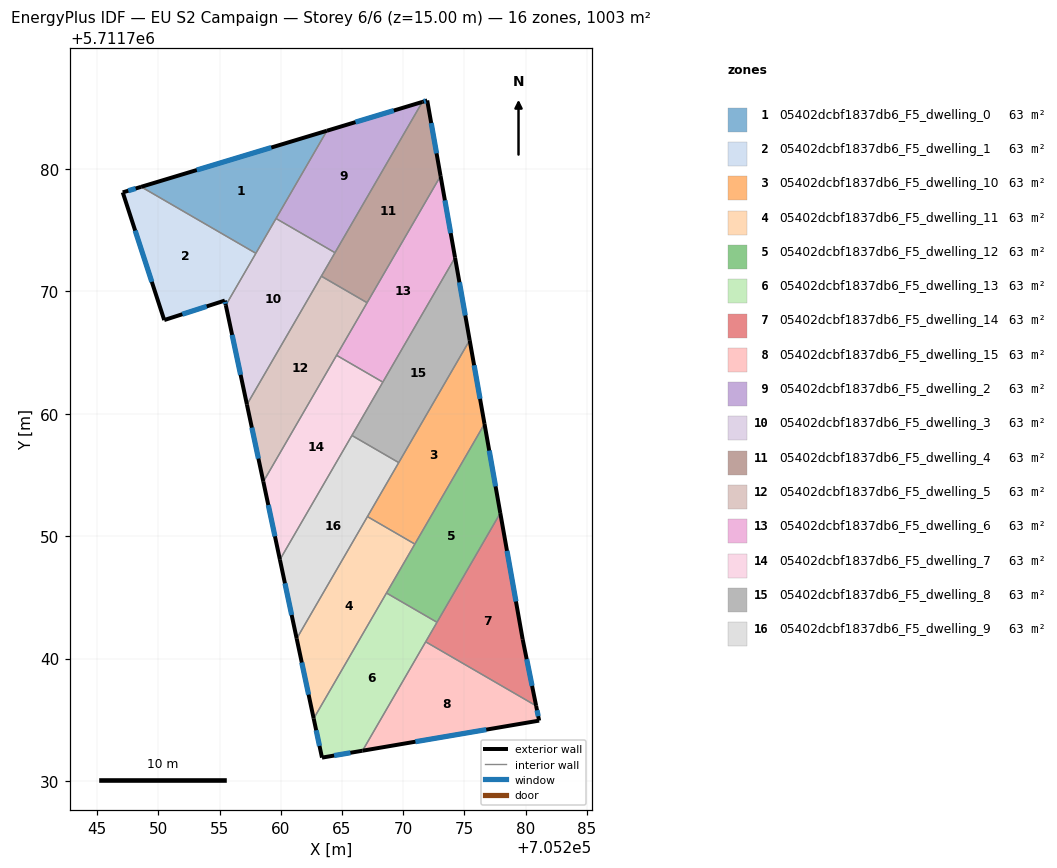
=== STOREY PLAN SPEC (per zone: floor XY polygon, exterior-wall plan segments, windows/doors) ===
zone 1: 05402dcbf1837db6_F5_dwelling_0  (62.7 m²)
  floor: (705263.76, 5711783.12) (705257.96, 5711773.11) (705248.59, 5711778.54)
  exterior wall: (705263.76, 5711783.12) – (705248.59, 5711778.54)  [15.9 m]
    window: (705259.22, 5711781.75) – (705253.13, 5711779.91)  [7.7 m²]
  interior walls: 3
zone 2: 05402dcbf1837db6_F5_dwelling_1  (62.7 m²)
  floor: (705257.96, 5711773.11) (705255.50, 5711768.87) (705255.42, 5711769.25) (705250.47, 5711767.66) (705247.08, 5711778.09) (705248.59, 5711778.54)
  exterior wall: (705250.47, 5711767.66) – (705255.42, 5711769.25)  [5.2 m]
    window: (705251.96, 5711768.13) – (705253.94, 5711768.77)  [2.5 m²]
  exterior wall: (705247.08, 5711778.09) – (705250.47, 5711767.66)  [11.0 m]
    window: (705248.10, 5711774.96) – (705249.46, 5711770.78)  [5.3 m²]
  exterior wall: (705248.59, 5711778.54) – (705247.08, 5711778.09)  [1.6 m]
    window: (705248.14, 5711778.41) – (705247.53, 5711778.22)  [0.8 m²]
  exterior wall: (705255.42, 5711769.25) – (705255.50, 5711768.87)  [0.4 m]
    window: (705255.45, 5711769.14) – (705255.48, 5711768.99)  [0.2 m²]
  interior walls: 2
zone 3: 05402dcbf1837db6_F5_dwelling_10  (62.7 m²)
  floor: (705275.43, 5711766.01) (705276.64, 5711759.17) (705270.95, 5711749.36) (705267.07, 5711751.60)
  exterior wall: (705276.64, 5711759.17) – (705275.43, 5711766.01)  [6.9 m]
    window: (705276.28, 5711761.22) – (705275.79, 5711763.96)  [3.4 m²]
  interior walls: 4
zone 4: 05402dcbf1837db6_F5_dwelling_11  (62.7 m²)
  floor: (705270.95, 5711749.36) (705262.68, 5711735.10) (705261.30, 5711741.63) (705267.07, 5711751.60)
  exterior wall: (705261.30, 5711741.63) – (705262.68, 5711735.10)  [6.7 m]
    window: (705261.71, 5711739.67) – (705262.27, 5711737.05)  [3.2 m²]
  interior walls: 4
zone 5: 05402dcbf1837db6_F5_dwelling_12  (62.7 m²)
  floor: (705276.64, 5711759.17) (705277.93, 5711751.89) (705272.76, 5711742.96) (705268.63, 5711745.36)
  exterior wall: (705277.93, 5711751.89) – (705276.64, 5711759.17)  [7.4 m]
    window: (705277.54, 5711754.07) – (705277.03, 5711756.99)  [3.6 m²]
  interior walls: 4
zone 6: 05402dcbf1837db6_F5_dwelling_13  (62.7 m²)
  floor: (705272.76, 5711742.96) (705266.68, 5711732.47) (705263.36, 5711731.91) (705262.68, 5711735.10) (705268.63, 5711745.36)
  exterior wall: (705262.68, 5711735.10) – (705263.36, 5711731.91)  [3.3 m]
    window: (705262.89, 5711734.14) – (705263.16, 5711732.86)  [1.6 m²]
  exterior wall: (705263.36, 5711731.91) – (705266.68, 5711732.47)  [3.4 m]
    window: (705264.35, 5711732.08) – (705265.68, 5711732.30)  [1.6 m²]
  interior walls: 4
zone 7: 05402dcbf1837db6_F5_dwelling_14  (62.7 m²)
  floor: (705277.93, 5711751.89) (705279.76, 5711741.58) (705280.86, 5711736.14) (705271.83, 5711741.37)
  exterior wall: (705280.86, 5711736.14) – (705279.76, 5711741.58)  [5.6 m]
    window: (705280.53, 5711737.77) – (705280.09, 5711739.95)  [2.7 m²]
  exterior wall: (705279.76, 5711741.58) – (705277.93, 5711751.89)  [10.5 m]
    window: (705279.21, 5711744.67) – (705278.48, 5711748.80)  [5.1 m²]
  interior walls: 3
zone 8: 05402dcbf1837db6_F5_dwelling_15  (62.7 m²)
  floor: (705280.86, 5711736.14) (705281.10, 5711734.93) (705266.68, 5711732.47) (705271.83, 5711741.37)
  exterior wall: (705281.10, 5711734.93) – (705280.86, 5711736.14)  [1.2 m]
    window: (705281.03, 5711735.29) – (705280.93, 5711735.78)  [0.6 m²]
  exterior wall: (705266.68, 5711732.47) – (705281.10, 5711734.93)  [14.6 m]
    window: (705270.99, 5711733.21) – (705276.78, 5711734.19)  [7.1 m²]
  interior walls: 2
zone 9: 05402dcbf1837db6_F5_dwelling_2  (62.7 m²)
  floor: (705271.56, 5711785.48) (705264.42, 5711773.16) (705259.61, 5711775.95) (705263.76, 5711783.12)
  exterior wall: (705271.56, 5711785.48) – (705263.76, 5711783.12)  [8.1 m]
    window: (705269.23, 5711784.77) – (705266.10, 5711783.83)  [3.9 m²]
  interior walls: 3
zone 10: 05402dcbf1837db6_F5_dwelling_3  (62.7 m²)
  floor: (705264.42, 5711773.16) (705257.23, 5711760.75) (705255.50, 5711768.87) (705259.61, 5711775.95)
  exterior wall: (705255.50, 5711768.87) – (705257.23, 5711760.75)  [8.3 m]
    window: (705256.02, 5711766.44) – (705256.71, 5711763.18)  [4.0 m²]
  interior walls: 5
zone 11: 05402dcbf1837db6_F5_dwelling_4  (62.7 m²)
  floor: (705271.96, 5711785.60) (705273.05, 5711779.43) (705267.05, 5711769.07) (705263.31, 5711771.24) (705271.56, 5711785.48)
  exterior wall: (705273.05, 5711779.43) – (705271.96, 5711785.60)  [6.3 m]
    window: (705272.72, 5711781.28) – (705272.28, 5711783.75)  [3.0 m²]
  exterior wall: (705271.96, 5711785.60) – (705271.56, 5711785.48)  [0.4 m]
    window: (705271.84, 5711785.56) – (705271.68, 5711785.51)  [0.2 m²]
  interior walls: 4
zone 12: 05402dcbf1837db6_F5_dwelling_5  (62.7 m²)
  floor: (705267.05, 5711769.07) (705258.57, 5711754.45) (705257.23, 5711760.75) (705263.31, 5711771.24)
  exterior wall: (705257.23, 5711760.75) – (705258.57, 5711754.45)  [6.4 m]
    window: (705257.63, 5711758.87) – (705258.17, 5711756.34)  [3.1 m²]
  interior walls: 4
zone 13: 05402dcbf1837db6_F5_dwelling_6  (62.7 m²)
  floor: (705273.05, 5711779.43) (705274.23, 5711772.76) (705268.33, 5711762.59) (705264.56, 5711764.78)
  exterior wall: (705274.23, 5711772.76) – (705273.05, 5711779.43)  [6.8 m]
    window: (705273.88, 5711774.76) – (705273.40, 5711777.43)  [3.3 m²]
  interior walls: 4
zone 14: 05402dcbf1837db6_F5_dwelling_7  (62.7 m²)
  floor: (705268.33, 5711762.59) (705259.92, 5711748.08) (705258.57, 5711754.45) (705264.56, 5711764.78)
  exterior wall: (705258.57, 5711754.45) – (705259.92, 5711748.08)  [6.5 m]
    window: (705258.98, 5711752.54) – (705259.52, 5711749.99)  [3.1 m²]
  interior walls: 4
zone 15: 05402dcbf1837db6_F5_dwelling_8  (62.7 m²)
  floor: (705274.23, 5711772.76) (705275.43, 5711766.01) (705269.63, 5711756.01) (705265.81, 5711758.23)
  exterior wall: (705275.43, 5711766.01) – (705274.23, 5711772.76)  [6.9 m]
    window: (705275.07, 5711768.03) – (705274.59, 5711770.74)  [3.3 m²]
  interior walls: 4
zone 16: 05402dcbf1837db6_F5_dwelling_9  (62.7 m²)
  floor: (705269.63, 5711756.01) (705261.30, 5711741.63) (705259.92, 5711748.08) (705265.81, 5711758.23)
  exterior wall: (705259.92, 5711748.08) – (705261.30, 5711741.63)  [6.6 m]
    window: (705260.33, 5711746.15) – (705260.88, 5711743.56)  [3.2 m²]
  interior walls: 4

=== DERIVED (storey summary) ===
Building: EU S2 Campaign
Storey: 6 of 6  (floor level z = 15.00 m)
Storey gross floor area: 1002.9 m²
Zones on this storey: 16
  - 05402dcbf1837db6_F5_dwelling_0: floor 62.7 m²; exterior wall 15.9 m (47.6 m²); 1 window(s) 7.7 m²; WWR 16.1%
  - 05402dcbf1837db6_F5_dwelling_1: floor 62.7 m²; exterior wall 18.1 m (54.4 m²); 4 window(s) 8.8 m²; WWR 16.1%
  - 05402dcbf1837db6_F5_dwelling_10: floor 62.7 m²; exterior wall 6.9 m (20.8 m²); 1 window(s) 3.4 m²; WWR 16.1%
  - 05402dcbf1837db6_F5_dwelling_11: floor 62.7 m²; exterior wall 6.7 m (20.0 m²); 1 window(s) 3.2 m²; WWR 16.1%
  - 05402dcbf1837db6_F5_dwelling_12: floor 62.7 m²; exterior wall 7.4 m (22.2 m²); 1 window(s) 3.6 m²; WWR 16.1%
  - 05402dcbf1837db6_F5_dwelling_13: floor 62.7 m²; exterior wall 6.6 m (19.9 m²); 2 window(s) 3.2 m²; WWR 16.1%
  - 05402dcbf1837db6_F5_dwelling_14: floor 62.7 m²; exterior wall 16.0 m (48.1 m²); 2 window(s) 7.7 m²; WWR 16.1%
  - 05402dcbf1837db6_F5_dwelling_15: floor 62.7 m²; exterior wall 15.9 m (47.6 m²); 2 window(s) 7.7 m²; WWR 16.1%
  - 05402dcbf1837db6_F5_dwelling_2: floor 62.7 m²; exterior wall 8.1 m (24.4 m²); 1 window(s) 3.9 m²; WWR 16.1%
  - 05402dcbf1837db6_F5_dwelling_3: floor 62.7 m²; exterior wall 8.3 m (24.9 m²); 1 window(s) 4.0 m²; WWR 16.1%
  - 05402dcbf1837db6_F5_dwelling_4: floor 62.7 m²; exterior wall 6.7 m (20.0 m²); 2 window(s) 3.2 m²; WWR 16.1%
  - 05402dcbf1837db6_F5_dwelling_5: floor 62.7 m²; exterior wall 6.4 m (19.3 m²); 1 window(s) 3.1 m²; WWR 16.1%
  - 05402dcbf1837db6_F5_dwelling_6: floor 62.7 m²; exterior wall 6.8 m (20.3 m²); 1 window(s) 3.3 m²; WWR 16.1%
  - 05402dcbf1837db6_F5_dwelling_7: floor 62.7 m²; exterior wall 6.5 m (19.5 m²); 1 window(s) 3.1 m²; WWR 16.1%
  - 05402dcbf1837db6_F5_dwelling_8: floor 62.7 m²; exterior wall 6.9 m (20.6 m²); 1 window(s) 3.3 m²; WWR 16.1%
  - 05402dcbf1837db6_F5_dwelling_9: floor 62.7 m²; exterior wall 6.6 m (19.8 m²); 1 window(s) 3.2 m²; WWR 16.1%
Zone adjacency (shared interzone walls):
  - 05402dcbf1837db6_F5_dwelling_0 ↔ 05402dcbf1837db6_F5_dwelling_1
  - 05402dcbf1837db6_F5_dwelling_0 ↔ 05402dcbf1837db6_F5_dwelling_2
  - 05402dcbf1837db6_F5_dwelling_0 ↔ 05402dcbf1837db6_F5_dwelling_3
  - 05402dcbf1837db6_F5_dwelling_1 ↔ 05402dcbf1837db6_F5_dwelling_3
  - 05402dcbf1837db6_F5_dwelling_10 ↔ 05402dcbf1837db6_F5_dwelling_11
  - 05402dcbf1837db6_F5_dwelling_10 ↔ 05402dcbf1837db6_F5_dwelling_12
  - 05402dcbf1837db6_F5_dwelling_10 ↔ 05402dcbf1837db6_F5_dwelling_8
  - 05402dcbf1837db6_F5_dwelling_10 ↔ 05402dcbf1837db6_F5_dwelling_9
  - 05402dcbf1837db6_F5_dwelling_11 ↔ 05402dcbf1837db6_F5_dwelling_12
  - 05402dcbf1837db6_F5_dwelling_11 ↔ 05402dcbf1837db6_F5_dwelling_13
  - 05402dcbf1837db6_F5_dwelling_11 ↔ 05402dcbf1837db6_F5_dwelling_9
  - 05402dcbf1837db6_F5_dwelling_12 ↔ 05402dcbf1837db6_F5_dwelling_13
  - 05402dcbf1837db6_F5_dwelling_12 ↔ 05402dcbf1837db6_F5_dwelling_14
  - 05402dcbf1837db6_F5_dwelling_13 ↔ 05402dcbf1837db6_F5_dwelling_14
  - 05402dcbf1837db6_F5_dwelling_13 ↔ 05402dcbf1837db6_F5_dwelling_15
  - 05402dcbf1837db6_F5_dwelling_14 ↔ 05402dcbf1837db6_F5_dwelling_15
  - 05402dcbf1837db6_F5_dwelling_2 ↔ 05402dcbf1837db6_F5_dwelling_3
  - 05402dcbf1837db6_F5_dwelling_2 ↔ 05402dcbf1837db6_F5_dwelling_4
  - 05402dcbf1837db6_F5_dwelling_3 ↔ 05402dcbf1837db6_F5_dwelling_4
  - 05402dcbf1837db6_F5_dwelling_3 ↔ 05402dcbf1837db6_F5_dwelling_5
  - 05402dcbf1837db6_F5_dwelling_4 ↔ 05402dcbf1837db6_F5_dwelling_5
  - 05402dcbf1837db6_F5_dwelling_4 ↔ 05402dcbf1837db6_F5_dwelling_6
  - 05402dcbf1837db6_F5_dwelling_5 ↔ 05402dcbf1837db6_F5_dwelling_6
  - 05402dcbf1837db6_F5_dwelling_5 ↔ 05402dcbf1837db6_F5_dwelling_7
  - 05402dcbf1837db6_F5_dwelling_6 ↔ 05402dcbf1837db6_F5_dwelling_7
  - 05402dcbf1837db6_F5_dwelling_6 ↔ 05402dcbf1837db6_F5_dwelling_8
  - 05402dcbf1837db6_F5_dwelling_7 ↔ 05402dcbf1837db6_F5_dwelling_8
  - 05402dcbf1837db6_F5_dwelling_7 ↔ 05402dcbf1837db6_F5_dwelling_9
  - 05402dcbf1837db6_F5_dwelling_8 ↔ 05402dcbf1837db6_F5_dwelling_9